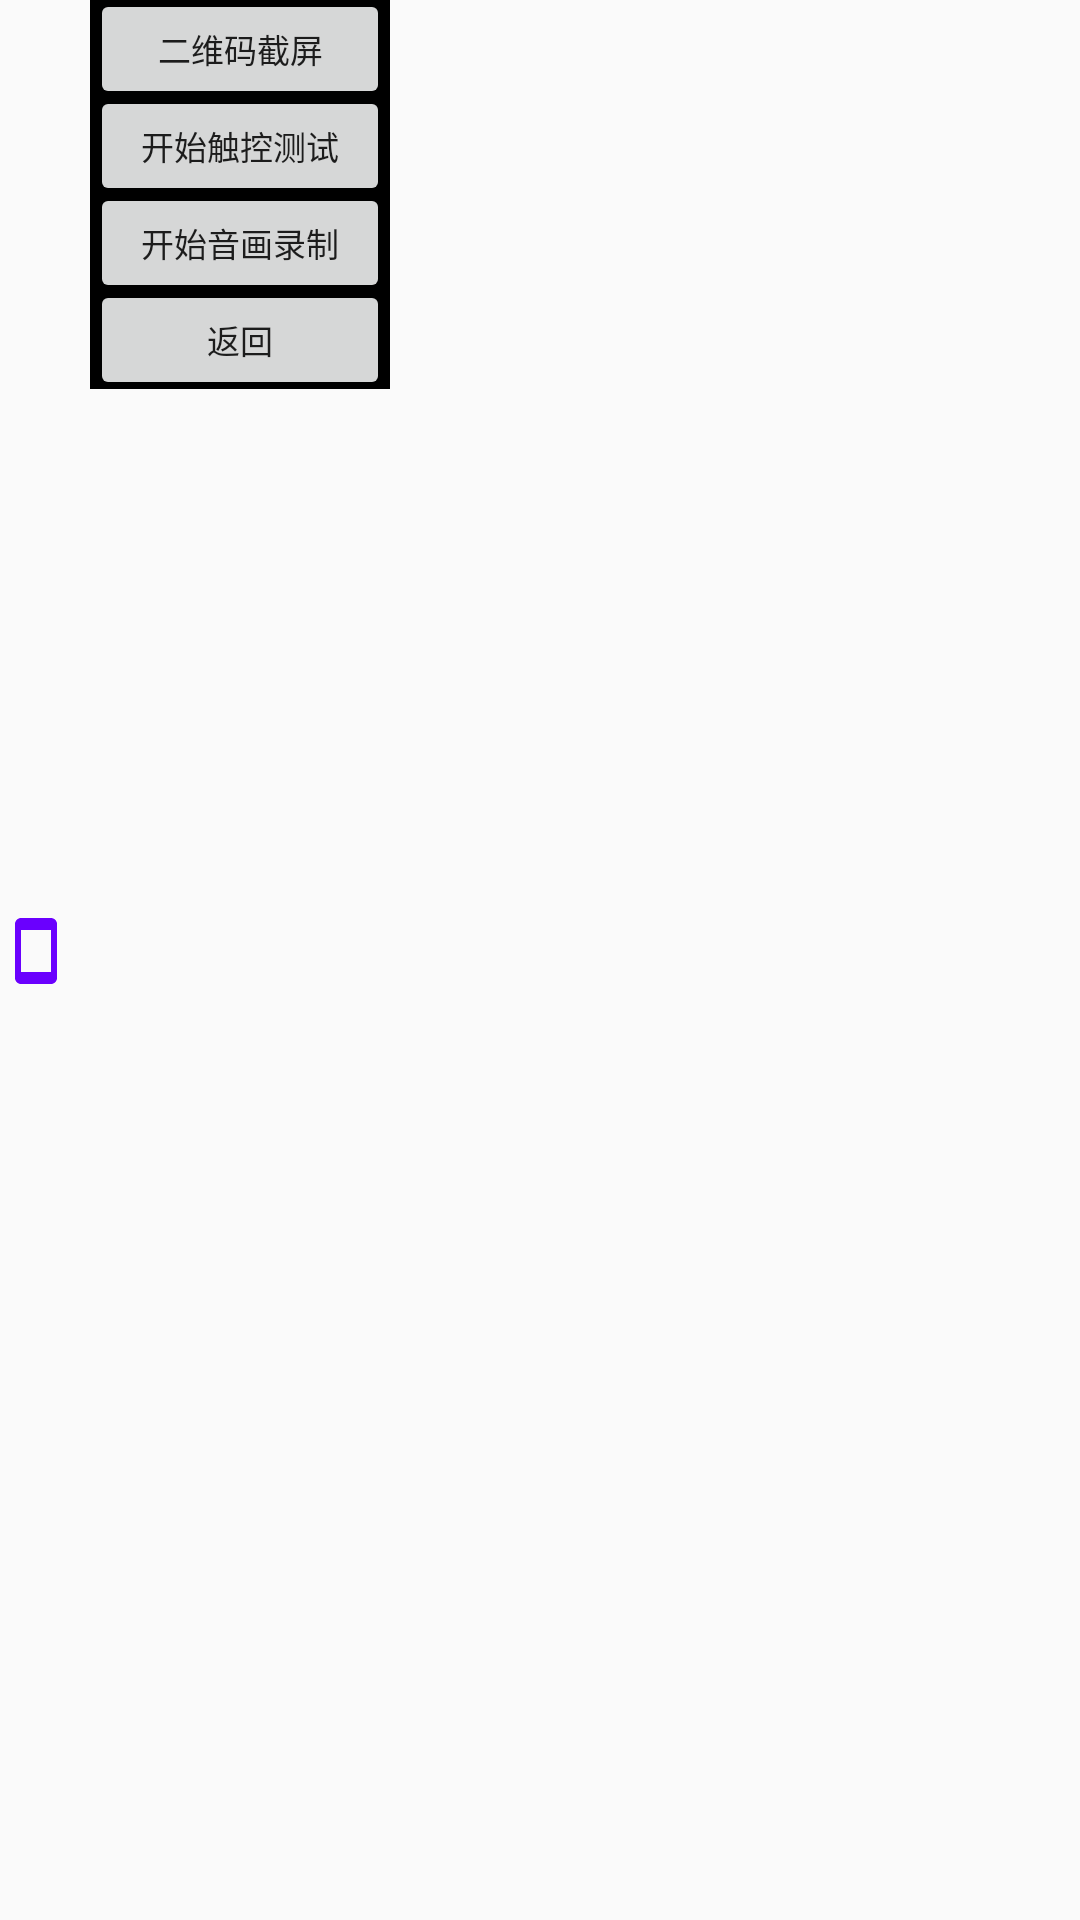

Here is an Android app screen rendered from its layout file. Give the layout XML and the strings, colors and styles it references.
<!-- AndroidManifest.xml: application theme Theme.BenchMark -->
<!-- res/layout/float_layout.xml -->
<?xml version="1.0" encoding="utf-8"?>
<LinearLayout xmlns:android="http://schemas.android.com/apk/res/android"
    android:layout_width="match_parent"
    android:layout_height="match_parent">

    <TextView
        android:id="@+id/textinfo"
        android:layout_width="30dp"
        android:layout_height="30dp"
        android:layout_gravity="center"
        android:layout_x="0dp"
        android:layout_y="0dp"
        android:clickable="true"
        android:drawableStart="@drawable/ic_float"
        android:textAlignment="center"
        android:textSize="13dp" />

    <LinearLayout
        android:id="@+id/btnMenu"
        android:layout_width="wrap_content"
        android:orientation="vertical"
        android:layout_height="wrap_content"
        android:background="@color/black"
        android:padding="0dp">

        <Button
            android:layout_marginTop="-4dp"
            android:id="@+id/btnToPrCode"
            android:layout_width="100dp"
            android:layout_height="40dp"
            android:padding="0dp"
            android:text="二维码截屏"
            android:textSize="11sp" />

        <Button
            android:layout_marginTop="-8dp"
            android:id="@+id/btnToTap"
            android:layout_width="100dp"
            android:layout_height="40dp"
            android:textSize="11sp"
            android:text="开始触控测试" />

        <Button
            android:layout_marginTop="-8dp"
            android:id="@+id/btnToRecord"
            android:layout_width="100dp"
            android:layout_height="40dp"
            android:textSize="11sp"
            android:text="开始音画录制" />


        <Button
            android:layout_marginTop="-8dp"
            android:layout_marginBottom="-4dp"
            android:id="@+id/btnToBack"
            android:layout_width="100dp"
            android:layout_height="40dp"
            android:textSize="11sp"
            android:text="返回" />

    </LinearLayout>


</LinearLayout>
<!-- resources referenced by this layout -->
<resources>
  <color name="black">#FF000000</color>
  <!-- drawable ic_float (drawable-v24) -->
  <vector android:height="30dp" android:tint="#6A00FE"
      android:viewportHeight="30" android:viewportWidth="30"
      android:width="30dp" xmlns:android="http://schemas.android.com/apk/res/android">
      <path android:fillColor="@android:color/white" android:pathData="M17,1.01L7,1c-1.1,0 -2,0.9 -2,2v18c0,1.1 0.9,2 2,2h10c1.1,0 2,-0.9 2,-2V3c0,-1.1 -0.9,-1.99 -2,-1.99zM17,19H7V5h10v14z"/>
  </vector>
  <style name="Theme.BenchMark" parent="Theme.MaterialComponents.DayNight.NoActionBar.Bridge">
          
          <item name="colorPrimary">@color/purple_500</item>
          <item name="colorPrimaryVariant">@color/purple_700</item>
          <item name="colorOnPrimary">@color/white</item>
          
          <item name="colorSecondary">@color/teal_200</item>
          <item name="colorSecondaryVariant">@color/teal_700</item>
          <item name="colorOnSecondary">@color/black</item>
          
          <item name="android:statusBarColor" tools:targetApi="l">@color/white</item>
          
          <item name="android:windowLightStatusBar" tools:targetApi="M">true</item>
      </style>
  <color name="purple_500">#FF6200EE</color>
  <color name="purple_700">#FF3700B3</color>
  <color name="white">#FFFFFFFF</color>
  <color name="teal_200">#FF03DAC5</color>
  <color name="teal_700">#FF018786</color>
</resources>
